Run: headless pygame with SDL's dummy video driver; simulated clock (each Clock.tick advances the game by its frame time, no real sleeping); random seed 0; keys injected as events and as key.get_pressed() state; no mouse input.
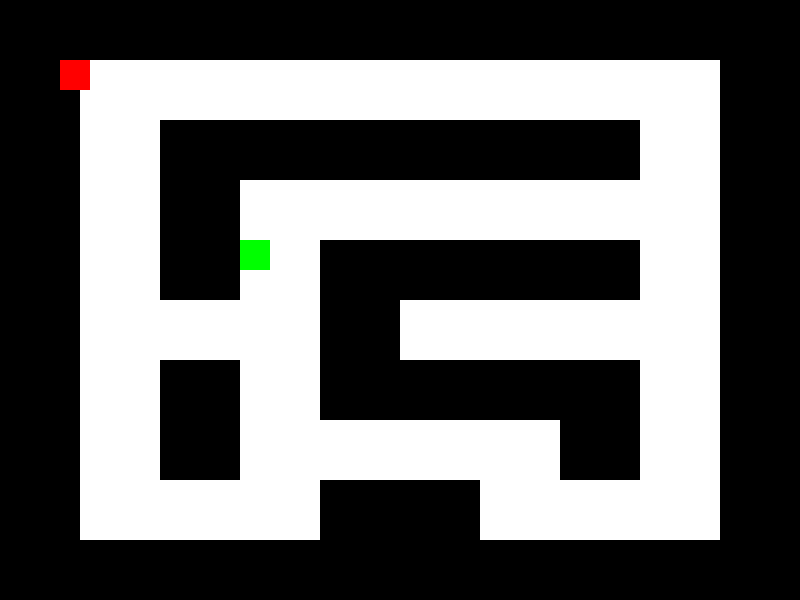
Frame 1 of 4 · flips 1–60 · no input
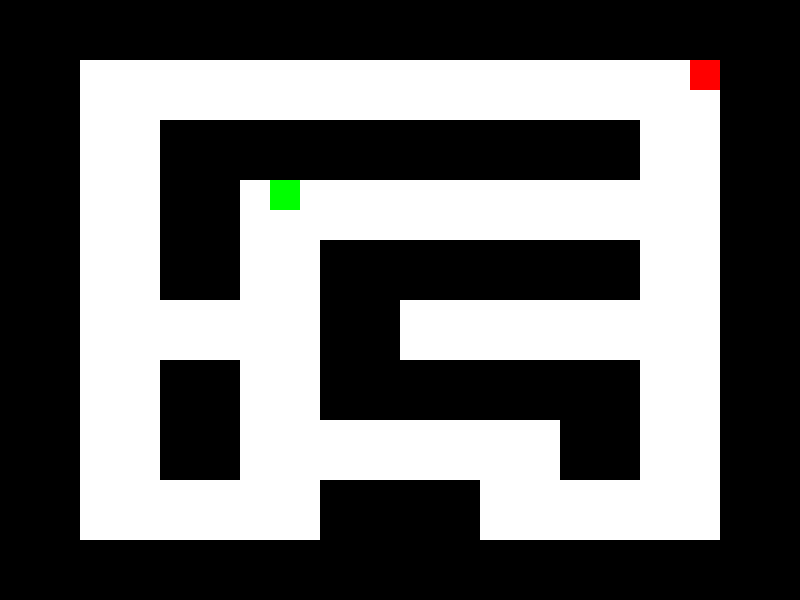
Frame 2 of 4 · flips 61–180 · tapped SPACE, RETURN · held RIGHT (→), D
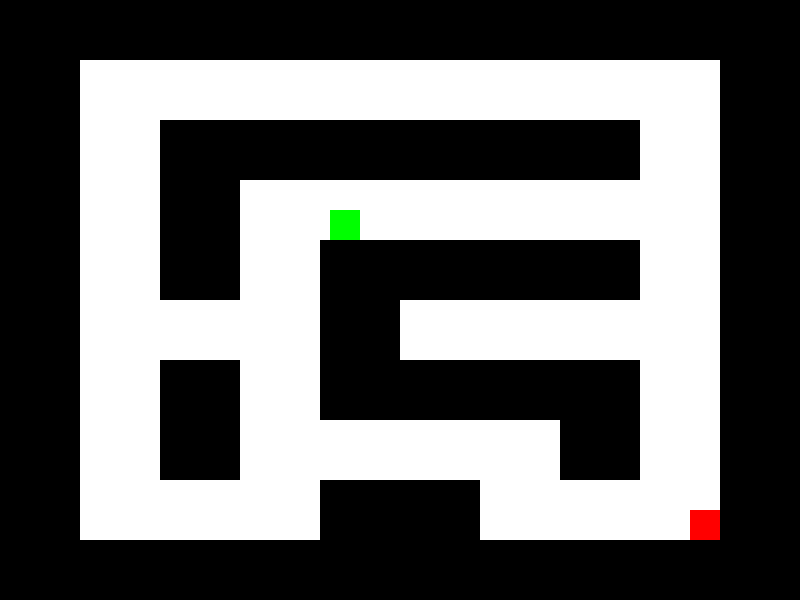
Frame 3 of 4 · flips 181–300 · held DOWN (↓), S
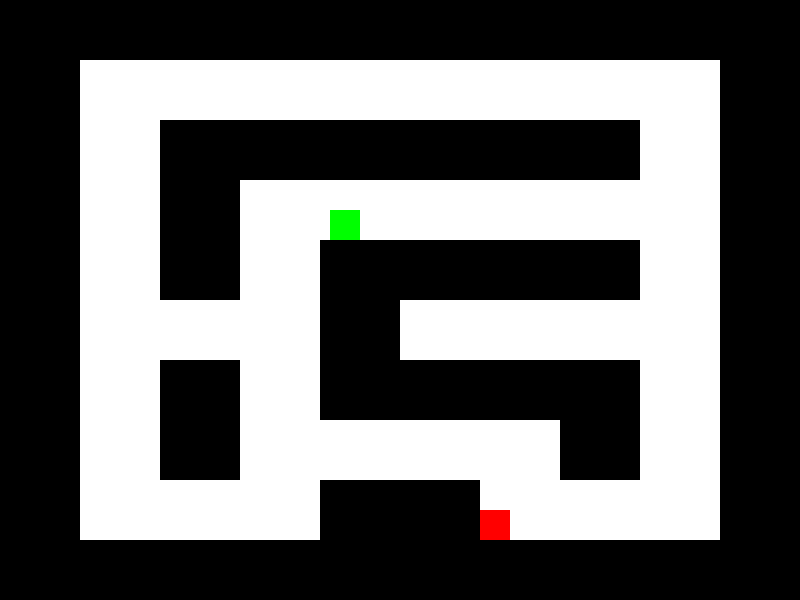
Frame 4 of 4 · flips 301–420 · held LEFT (←), A, UP (↑), W

The pygame program that drew these frames:

import pygame
import random

# Initialisation de Pygame
pygame.init()

# Dimensions de la fenêtre de jeu
largeur = 800
hauteur = 600

# Couleurs
BLANC = (255, 255, 255)
ROUGE = (255, 0, 0)
VERT = (0, 255, 0)
NOIR = (0, 0, 0)

# Création de la fenêtre de jeu
fenetre = pygame.display.set_mode((largeur, hauteur))
pygame.display.set_caption("Jeu de cache-cache")

# Classe pour représenter les avatars
class Avatar(pygame.sprite.Sprite):
    def __init__(self, couleur, taille, position):
        super().__init__()
        self.image = pygame.Surface([taille, taille])
        self.image.fill(couleur)
        self.rect = self.image.get_rect()
        self.rect.x = position[0]
        self.rect.y = position[1]

    def deplacer(self, dx, dy, labyrinthe):
        future_rect = self.rect.move(dx, dy)
        if labyrinthe.est_valide(future_rect):
            self.rect = future_rect

# Classe pour représenter le labyrinthe
class Labyrinthe:
    def __init__(self, largeur_case, hauteur_case):
        self.largeur_case = largeur_case
        self.hauteur_case = hauteur_case
        self.grille = [
            [1, 1, 1, 1, 1, 1, 1, 1, 1, 1],
            [1, 0, 0, 0, 0, 0, 0, 0, 0, 1],
            [1, 0, 1, 1, 1, 1, 1, 1, 0, 1],
            [1, 0, 1, 0, 0, 0, 0, 0, 0, 1],
            [1, 0, 1, 0, 1, 1, 1, 1, 0, 1],
            [1, 0, 0, 0, 1, 0, 0, 0, 0, 1],
            [1, 0, 1, 0, 1, 1, 1, 1, 0, 1],
            [1, 0, 1, 0, 0, 0, 0, 1, 0, 1],
            [1, 0, 0, 0, 1, 1, 0, 0, 0, 1],
            [1, 1, 1, 1, 1, 1, 1, 1, 1, 1]
        ]

    def dessiner(self):
        for y in range(len(self.grille)):
            for x in range(len(self.grille[y])):
                if self.grille[y][x] == 1:
                    pygame.draw.rect(fenetre, NOIR, (x * self.largeur_case, y * self.hauteur_case, self.largeur_case, self.hauteur_case))

    def est_valide(self, rect):
        x = rect.x // self.largeur_case
        y = rect.y // self.hauteur_case
        return rect.x >= 0 and rect.y >= 0 and x < len(self.grille[0]) and y < len(self.grille) and self.grille[y][x] == 0

# Création des avatars
avatar1 = Avatar(ROUGE, 30, (60, 60))
avatar2 = Avatar(VERT, 30, (60, 42))

avatars = pygame.sprite.Group()
avatars.add(avatar1)
avatars.add(avatar2)

# Création du labyrinthe
largeur_case = largeur // len(Labyrinthe(0, 0).grille[0])
hauteur_case = hauteur // len(Labyrinthe(0, 0).grille)
labyrinthe = Labyrinthe(largeur_case, hauteur_case)

# Boucle principale du jeu
fin_jeu = False
horloge = pygame.time.Clock()

while not fin_jeu:
    for evenement in pygame.event.get():
        if evenement.type == pygame.QUIT:
            fin_jeu = True

    # Déplacement de l'avatar contrôlé par le clavier
    dx = 0
    dy = 0
    touches = pygame.key.get_pressed()
    if touches[pygame.K_LEFT]:
        dx = -30
    elif touches[pygame.K_RIGHT]:
        dx = 30
    elif touches[pygame.K_UP]:
        dy = -30
    elif touches[pygame.K_DOWN]:
        dy = 30
    avatar1.deplacer(dx, dy, labyrinthe)
    print("dx : " + str(dx), 'dy : ' + str(dy))
    print(avatar1.rect.x)
    # Déplacement de l'avatar2 pour fuir l'avatar1
    dx = 0
    dy = 0
    if avatar1.rect.x < avatar2.rect.x:
        dx = -30
    elif avatar1.rect.x > avatar2.rect.x:
        dx = 30
    if avatar1.rect.y < avatar2.rect.y:
        dy = -30
    elif avatar1.rect.y > avatar2.rect.y:
        dy = 30
    avatar2.deplacer(dx, dy, labyrinthe)

    # Vérification des collisions entre les avatars
    if pygame.sprite.collide_rect(avatar1, avatar2):
        # Les avatars se sont trouvés, on génère une nouvelle position pour avatar2
        x = random.randint(0, 9)
        y = random.randint(0, 9)
        while not labyrinthe.est_valide(pygame.Rect(x * 40, y * 40, 30, 30)):
            x = random.randint(0, 9)
            y = random.randint(0, 9)
        avatar2.rect.x = x * 40
        avatar2.rect.y = y * 40

    # Effacement de l'écran
    fenetre.fill(BLANC)

    # Dessin du labyrinthe
    labyrinthe.dessiner()

    # Dessin des avatars
    avatars.draw(fenetre)

    # Rafraîchissement de l'écran
    pygame.display.flip()

    # Limitation du nombre d'images par seconde
    horloge.tick(30)

# Fermeture de Pygame
pygame.quit()
